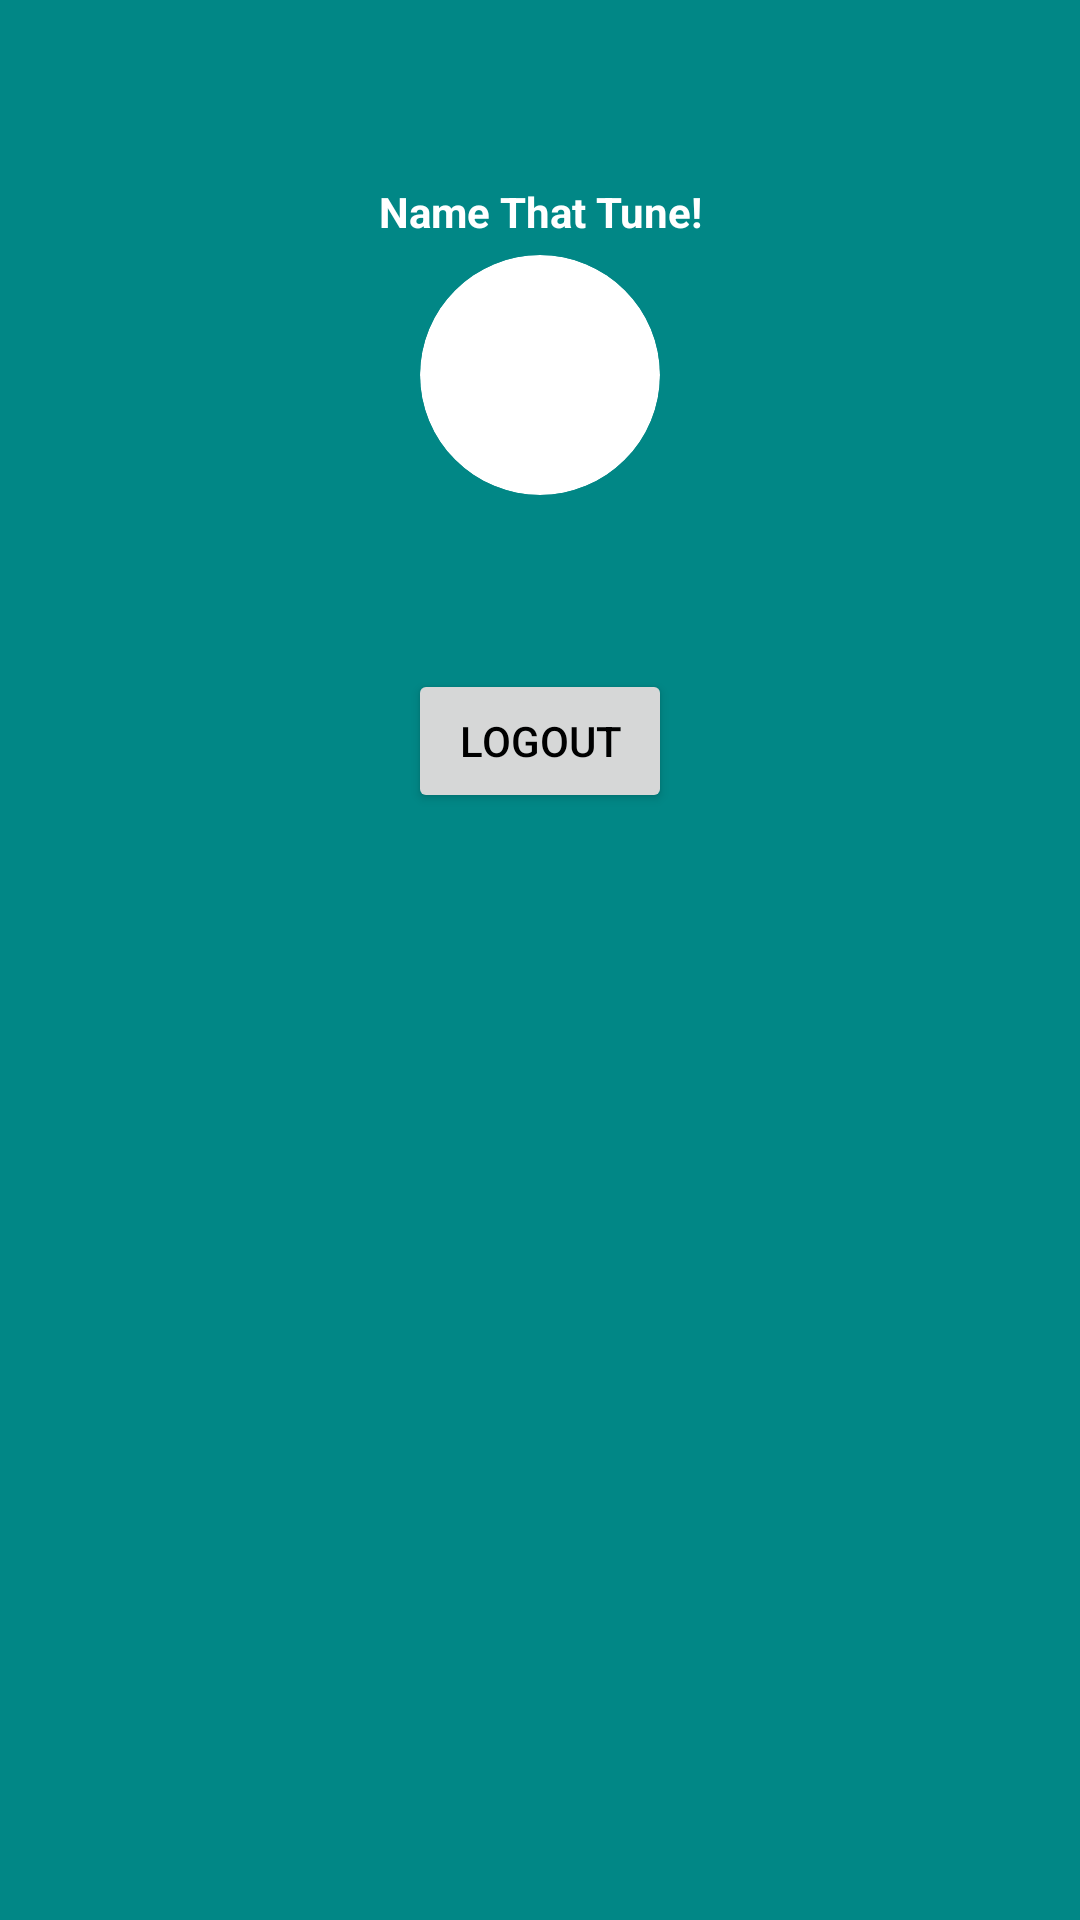

Here is an Android app screen rendered from its layout file. Give the layout XML and the strings, colors and styles it references.
<!-- AndroidManifest.xml: application theme Theme.CottageNameThatTune.NoActionBar -->
<!-- res/layout/nav_header.xml -->
<?xml version="1.0" encoding="utf-8"?>
<LinearLayout
    xmlns:android="http://schemas.android.com/apk/res/android"
    android:layout_width="match_parent"
    android:layout_height="wrap_content"
    android:orientation="vertical"
    android:paddingTop="?attr/actionBarSize"
    xmlns:app="http://schemas.android.com/apk/res-auto"
    android:background="@color/teal_700">

    <TextView
        android:id="@+id/title"
        android:layout_width="match_parent"
        android:layout_height="wrap_content"
        android:padding="5dp"
        android:gravity="center"
        android:text="Name That Tune!"
        android:textStyle="bold"
        android:textColor="@color/white"/>
    <androidx.cardview.widget.CardView
        android:id="@+id/cardView"
        android:layout_width="wrap_content"
        android:layout_height="wrap_content"
        android:padding="10dp"
        android:layout_gravity="center"
        android:orientation="vertical"
        app:cardCornerRadius="50dp"
        app:cardElevation="0dp">
        <ImageView
            android:id="@+id/user_image"
            android:layout_width="80dp"
            android:layout_height="80dp"
            android:layout_gravity="center"
            android:layout_weight="1"/>
    </androidx.cardview.widget.CardView>
    <TextView
        android:id="@+id/user_name"
        android:layout_width="match_parent"
        android:layout_height="wrap_content"
        android:gravity="center"
        android:padding="5dp"/>
    <TextView
        android:id="@+id/user_email"
        android:layout_width="match_parent"
        android:layout_height="wrap_content"
        android:gravity="center"
        android:padding="5dp"/>
    <Button
        android:id="@+id/signoutButton"
        android:layout_width="wrap_content"
        android:layout_height="wrap_content"
        android:layout_gravity="center"
        android:padding="5dp"
        android:text="Logout"/>
</LinearLayout>
<!-- resources referenced by this layout -->
<resources>
  <color name="teal_700">#FF018786</color>
  <color name="white">#FFFFFFFF</color>
  <style name="Theme.CottageNameThatTune.NoActionBar">
          <item name="windowActionBar">false</item>
          <item name="windowNoTitle">true</item>
      </style>
</resources>
